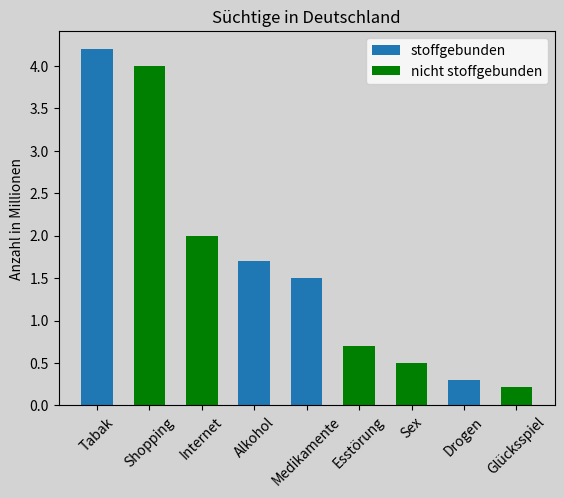

Python code for this plot:
import matplotlib.pyplot as plt

ylist_s = [4.2, 1.7, 1.5, 0.3]
xlist_s = [0, 3, 4, 7]
ylist_n = [4, 2, 0.7, 0.5, 0.22]
xlinst_n = [1, 2, 5, 6, 8]
x_labels = ["Tabak", "Shopping", "Internet", "Alkohol", "Medikamente", "Esstörung", "Sex", "Drogen", "Glücksspiel"]

fig, axs = plt.subplots()

axs.bar(xlist_s, ylist_s, 0.6)
axs.bar(xlinst_n, ylist_n, 0.6, color="green")
axs.set_ylabel("Anzahl in Millionen")
axs.set_facecolor("#d3d3d3")
fig.subplots_adjust(bottom=0.1)
fig.patch.set_facecolor("#d3d3d3")
plt.xticks(ticks=[i for i in range(0, 9)], labels=x_labels, rotation=45)
plt.title("Süchtige in Deutschland")
plt.legend(["stoffgebunden", "nicht stoffgebunden"])

plt.show()